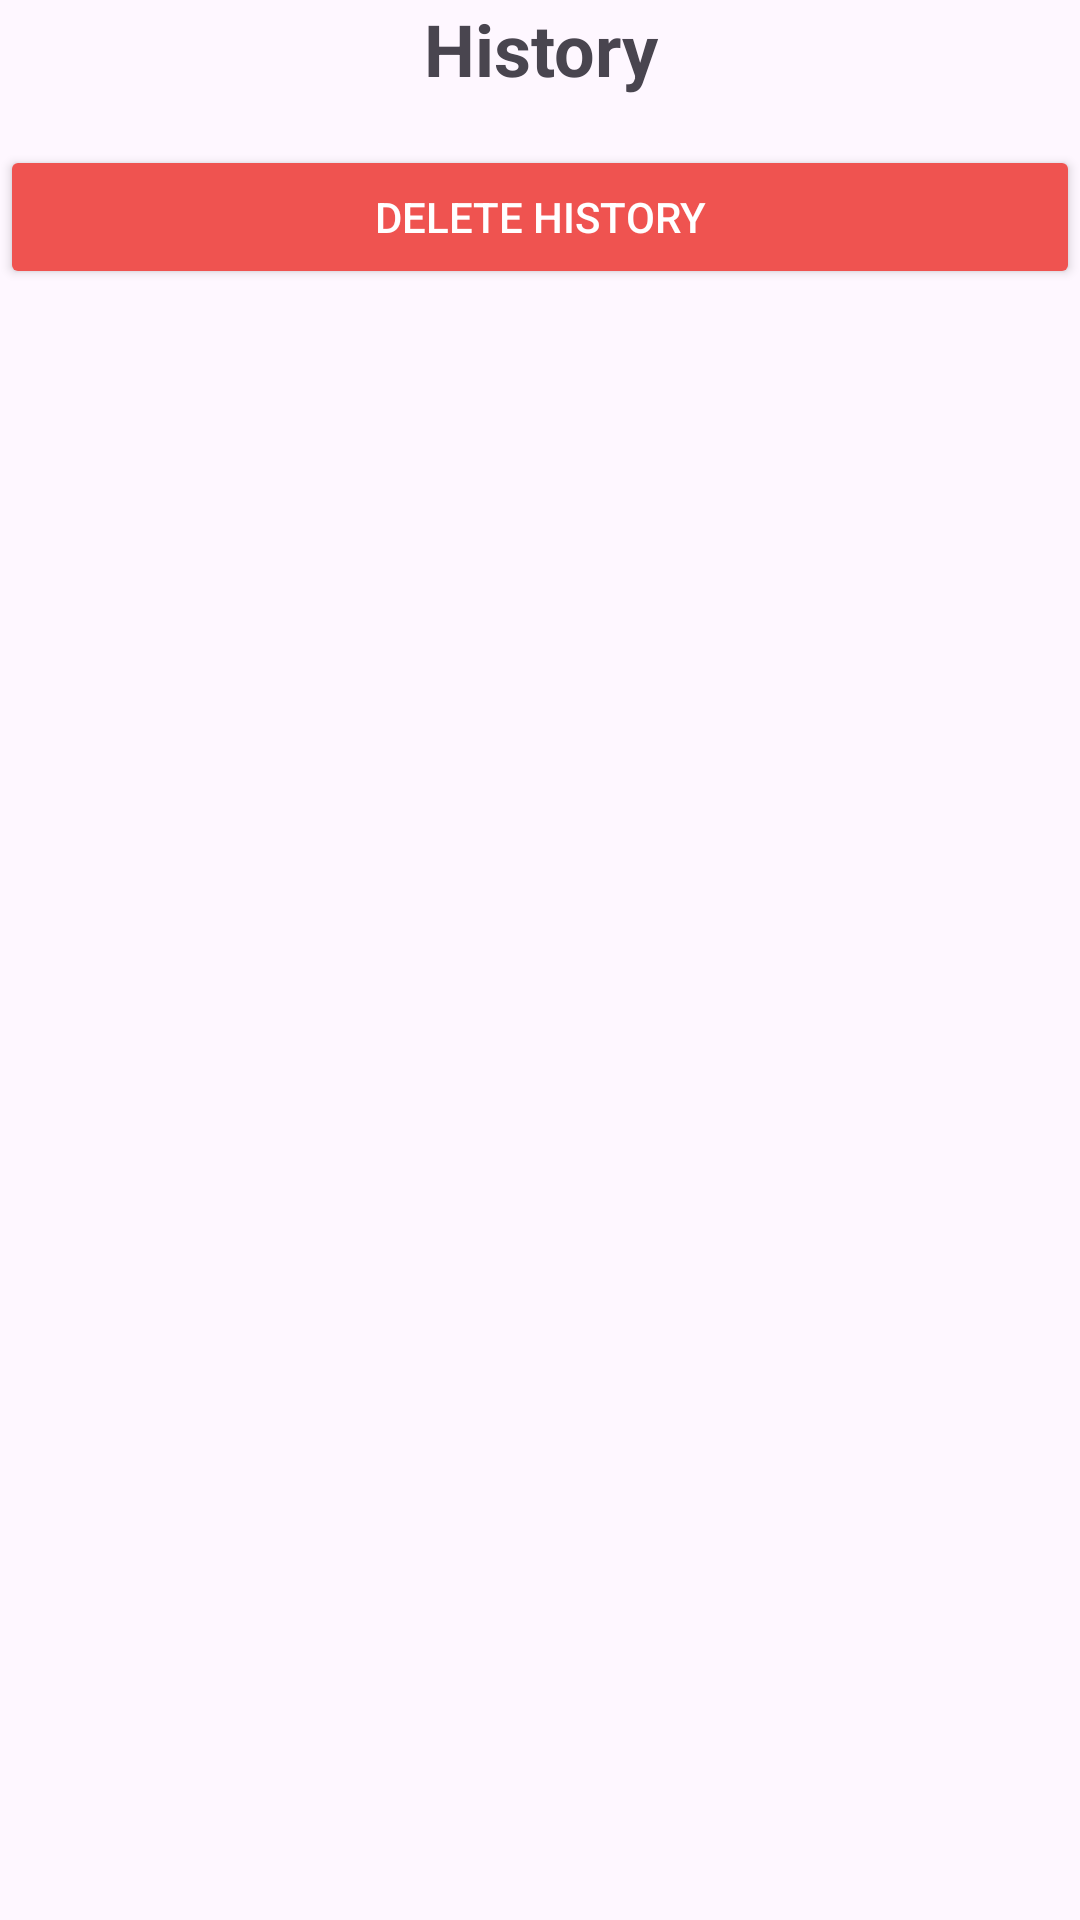

Android layout source for this screen:
<!-- AndroidManifest.xml: application theme Theme.TestTaskForVRG -->
<!-- res/layout/fragment_history.xml -->
<?xml version="1.0" encoding="utf-8"?>
<FrameLayout xmlns:android="http://schemas.android.com/apk/res/android"
    xmlns:app="http://schemas.android.com/apk/res-auto"
    xmlns:tools="http://schemas.android.com/tools"
    android:layout_width="match_parent"
    android:layout_height="match_parent"
    android:layout_marginLeft="5dp"
    android:layout_marginRight="5dp"
    tools:context=".HistoryFragment">

    <ScrollView
        android:layout_width="match_parent"
        android:layout_height="match_parent">

        <LinearLayout
            android:layout_width="match_parent"
            android:layout_height="wrap_content"
            android:orientation="vertical">

            <TextView
                android:id="@+id/textView3"
                android:layout_width="match_parent"
                android:layout_height="wrap_content"
                android:text="@string/history"
                android:textAlignment="center"
                android:textSize="24sp"
                android:textStyle="bold"
                android:layout_marginBottom="8dp" />

            <androidx.recyclerview.widget.RecyclerView
                android:id="@+id/rcHistory"
                android:layout_width="match_parent"
                android:layout_height="0dp"
                android:layout_weight="1" />

            <Button
                android:id="@+id/clearHistory"
                android:layout_width="match_parent"
                android:layout_height="wrap_content"
                android:backgroundTint="#EF5350"
                android:text="@string/dropDB"
                android:textColor="#FFFFFF"
                android:layout_marginTop="8dp"
                app:cornerRadius="8dp" />

        </LinearLayout>

    </ScrollView>

</FrameLayout>
<!-- resources referenced by this layout -->
<resources>
  <string name="dropDB">Delete History</string>
  <string name="history">History</string>
  <style name="Theme.TestTaskForVRG" parent="Base.Theme.TestTaskForVRG" />
  <style name="Base.Theme.TestTaskForVRG" parent="Theme.Material3.DayNight.NoActionBar">
          
          
      </style>
</resources>
